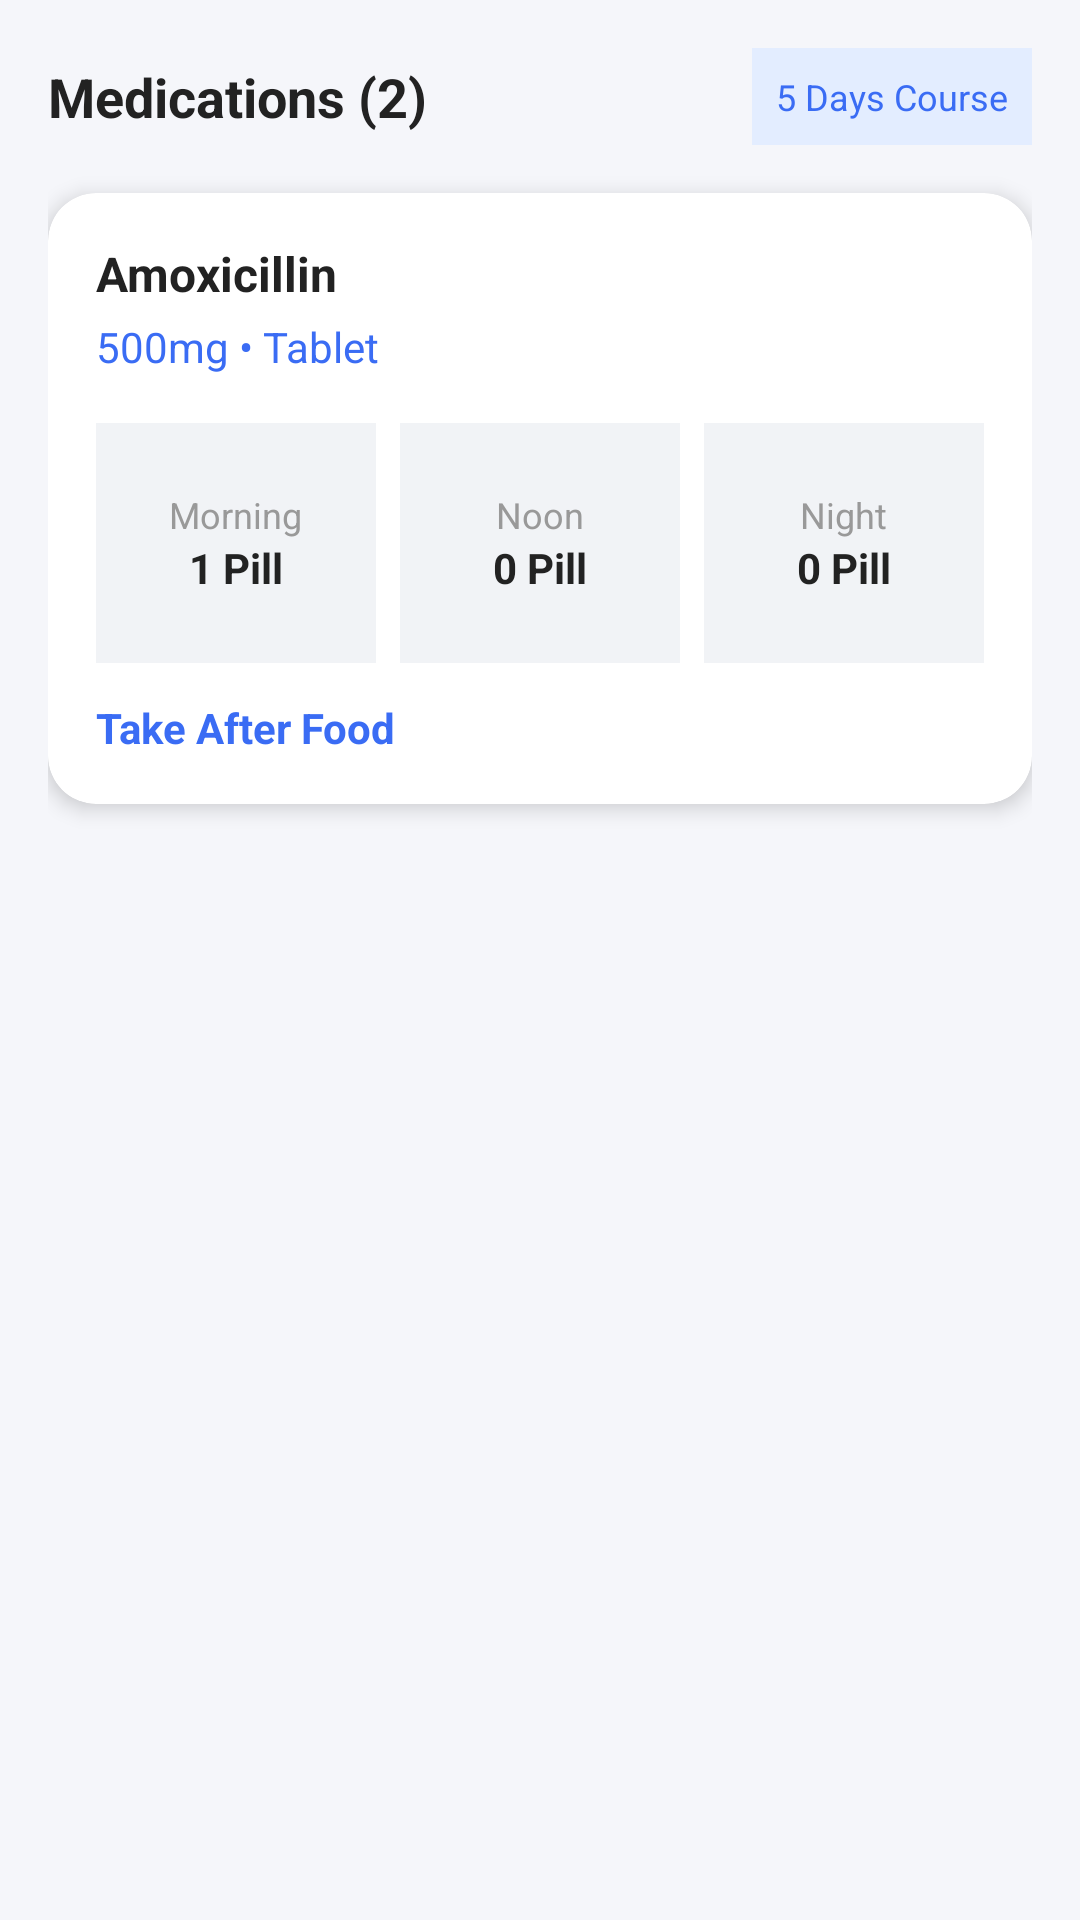

Produce the Android XML layout that renders to this screen, including the resource entries it uses.
<!-- AndroidManifest.xml: application theme Theme.PatientApp -->
<!-- res/layout/fragment_view_prescription.xml -->
<?xml version="1.0" encoding="utf-8"?>
<ScrollView xmlns:android="http://schemas.android.com/apk/res/android"
    xmlns:app="http://schemas.android.com/apk/res-auto"
    android:layout_width="match_parent"
    android:layout_height="match_parent"
    android:background="#F5F6FA">

    <LinearLayout
        android:layout_width="match_parent"
        android:layout_height="wrap_content"
        android:orientation="vertical"
        android:padding="16dp">

        
        <LinearLayout
            android:layout_width="match_parent"
            android:layout_height="wrap_content"
            android:orientation="horizontal"
            android:gravity="center_vertical"
            android:layout_marginBottom="16dp">

            <TextView
                android:id="@+id/tvMedicationCount"
                android:layout_width="0dp"
                android:layout_height="wrap_content"
                android:layout_weight="1"
                android:text="Medications (2)"
                android:textStyle="bold"
                android:textSize="18sp"
                android:textColor="#222"/>

            <TextView
                android:id="@+id/tvCourseDuration"
                android:layout_width="wrap_content"
                android:layout_height="wrap_content"
                android:text="5 Days Course"
                android:textSize="12sp"
                android:textColor="#3A6CF4"
                android:padding="8dp"
                android:background="#E3EDFF"/>
        </LinearLayout>


        
        <androidx.cardview.widget.CardView
            android:layout_width="match_parent"
            android:layout_height="wrap_content"
            android:layout_marginBottom="16dp"
            app:cardCornerRadius="16dp"
            app:cardElevation="4dp"
            app:cardBackgroundColor="#FFFFFF">

            <LinearLayout
                android:layout_width="match_parent"
                android:layout_height="wrap_content"
                android:orientation="vertical"
                android:padding="16dp">

                
                <TextView
                    android:id="@+id/tvMedicineName"
                    android:layout_width="wrap_content"
                    android:layout_height="wrap_content"
                    android:text="Amoxicillin"
                    android:textStyle="bold"
                    android:textSize="16sp"
                    android:textColor="#222"/>

                
                <TextView
                    android:id="@+id/tvDosage"
                    android:layout_width="wrap_content"
                    android:layout_height="wrap_content"
                    android:text="500mg • Tablet"
                    android:textColor="#3A6CF4"
                    android:textSize="14sp"
                    android:layout_marginTop="4dp"/>

                
                <LinearLayout
                    android:layout_width="match_parent"
                    android:layout_height="wrap_content"
                    android:orientation="horizontal"
                    android:layout_marginTop="16dp"
                    android:weightSum="3">

                    <LinearLayout
                        android:layout_width="0dp"
                        android:layout_height="80dp"
                        android:layout_weight="1"
                        android:orientation="vertical"
                        android:gravity="center"
                        android:background="#F1F3F6">

                        <TextView
                            android:layout_height="wrap_content"
                            android:layout_width="wrap_content"
                            android:text="Morning"
                            android:textSize="12sp"
                            android:textColor="#999"/>

                        <TextView
                            android:layout_height="wrap_content"
                            android:layout_width="wrap_content"
                            android:id="@+id/tvMorning"
                            android:text="1 Pill"
                            android:textStyle="bold"
                            android:textColor="#222"/>
                    </LinearLayout>

                    <LinearLayout
                        android:layout_width="0dp"
                        android:layout_height="80dp"
                        android:layout_weight="1"
                        android:layout_marginStart="8dp"
                        android:orientation="vertical"
                        android:gravity="center"
                        android:background="#F1F3F6">

                        <TextView
                            android:layout_height="wrap_content"
                            android:layout_width="wrap_content"
                            android:text="Noon"
                            android:textSize="12sp"
                            android:textColor="#999"/>

                        <TextView
                            android:layout_height="wrap_content"
                            android:layout_width="wrap_content"
                            android:id="@+id/tvNoon"
                            android:text="0 Pill"
                            android:textStyle="bold"
                            android:textColor="#222"/>
                    </LinearLayout>

                    <LinearLayout
                        android:layout_width="0dp"
                        android:layout_height="80dp"
                        android:layout_weight="1"
                        android:layout_marginStart="8dp"
                        android:orientation="vertical"
                        android:gravity="center"
                        android:background="#F1F3F6">

                        <TextView
                            android:layout_height="wrap_content"
                            android:layout_width="wrap_content"
                            android:text="Night"
                            android:textSize="12sp"
                            android:textColor="#999"/>

                        <TextView
                            android:layout_height="wrap_content"
                            android:layout_width="wrap_content"
                            android:id="@+id/tvNight"
                            android:text="0 Pill"
                            android:textStyle="bold"
                            android:textColor="#222"/>
                    </LinearLayout>

                </LinearLayout>

                
                <TextView
                    android:id="@+id/tvFoodInstruction"
                    android:layout_width="wrap_content"
                    android:layout_height="wrap_content"
                    android:text="Take After Food"
                    android:textColor="#3A6CF4"
                    android:textStyle="bold"
                    android:layout_marginTop="12dp"/>

            </LinearLayout>

        </androidx.cardview.widget.CardView>
        

    </LinearLayout>

</ScrollView>
<!-- resources referenced by this layout -->
<resources>
  <style name="Theme.PatientApp" parent="Theme.Material3.DayNight.NoActionBar">
  
          
          <item name="android:statusBarColor">@color/white</item>
          <item name="android:windowLightStatusBar">true</item>
  
      </style>
  <color name="white">#FFFFFFFF</color>
</resources>
